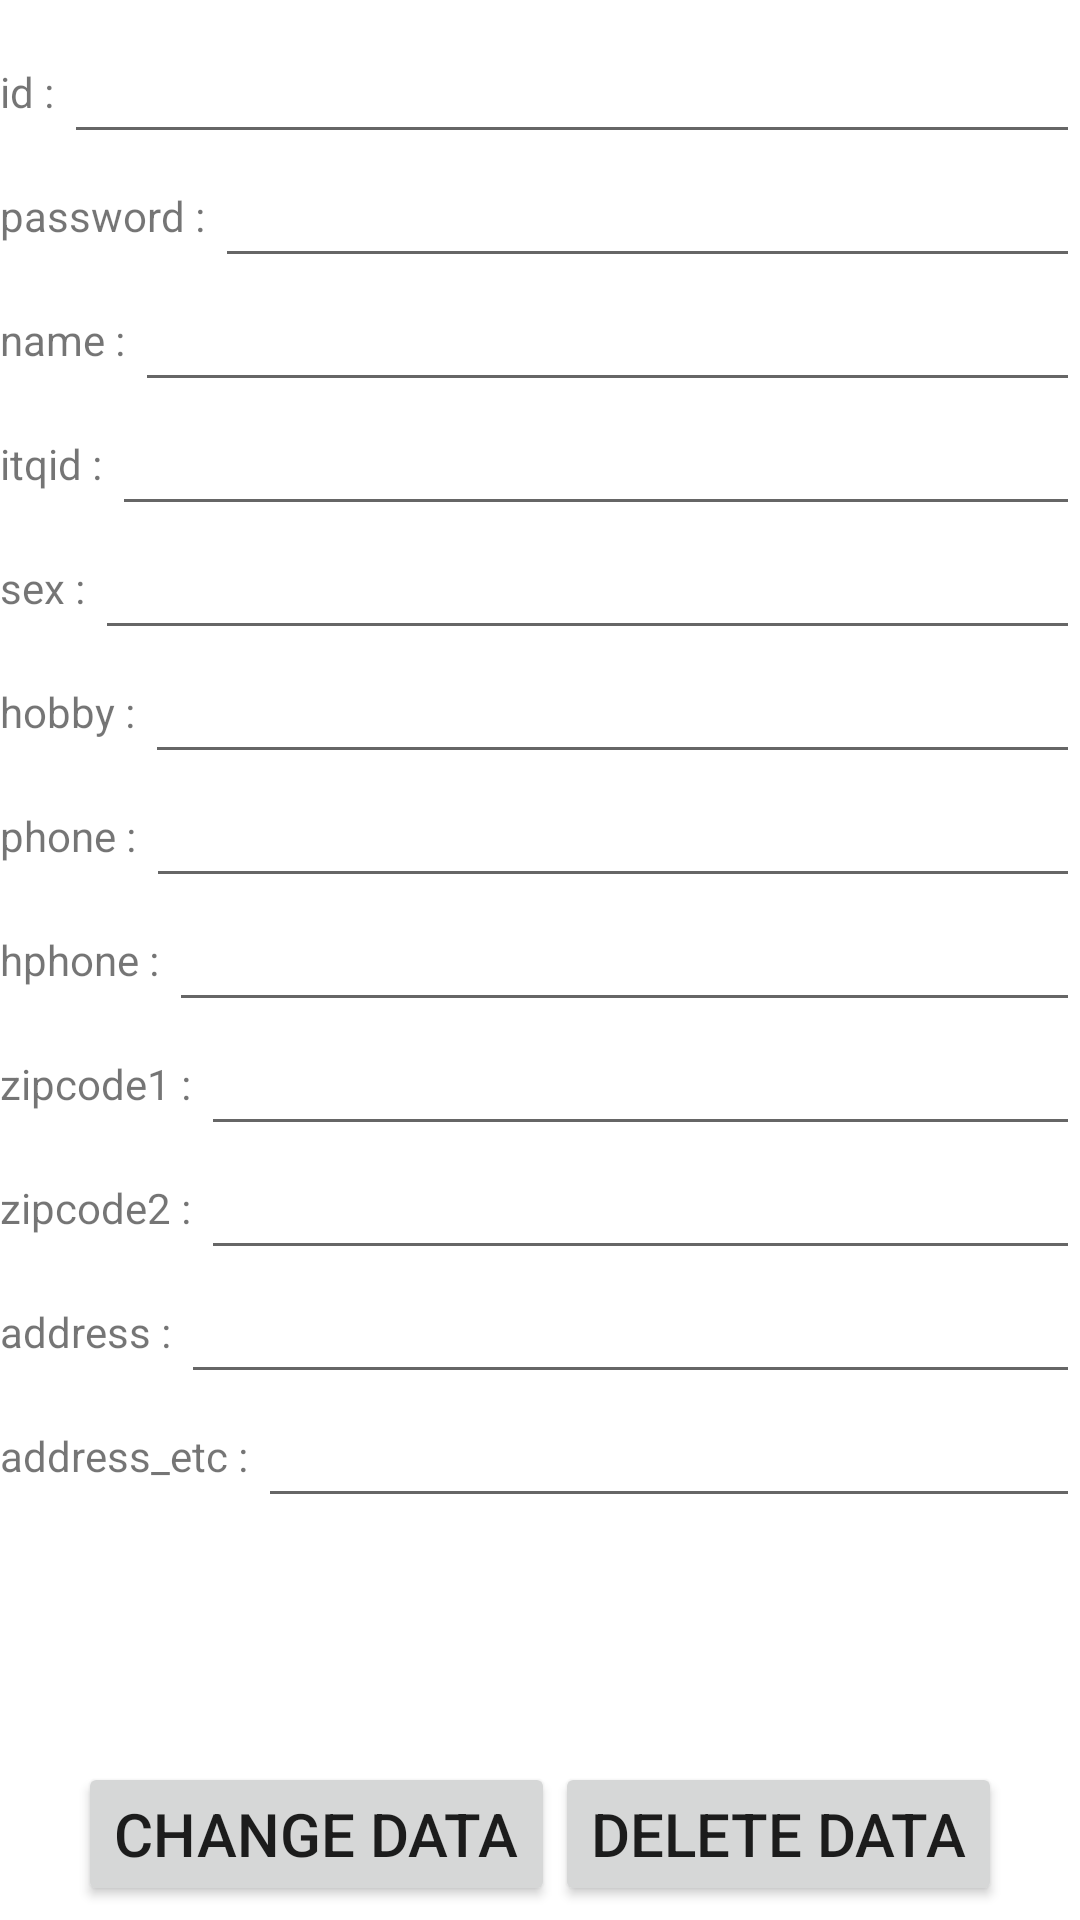

Write the Android layout XML for this screen, with the resource values it uses.
<!-- AndroidManifest.xml: application theme Theme.CrudMemberTest -->
<!-- res/layout/activity_memberview.xml -->
<?xml version="1.0" encoding="utf-8"?>
<androidx.constraintlayout.widget.ConstraintLayout
    xmlns:android="http://schemas.android.com/apk/res/android" android:layout_width="match_parent"
    android:layout_height="match_parent">

    <LinearLayout
        android:layout_width="match_parent"
        android:layout_height="match_parent"
        android:orientation="vertical">

        <LinearLayout
            android:layout_width="match_parent"
            android:layout_height="wrap_content"
            android:orientation="vertical"
            android:layout_weight="0.9"
            android:layout_marginTop="10dp"
            android:layout_gravity="center">

            <RelativeLayout
                android:layout_width="match_parent"
                android:layout_height="wrap_content">

                <TextView
                    android:id="@+id/user_id_desc"
                    android:layout_width="wrap_content"
                    android:layout_height="wrap_content"
                    android:layout_centerVertical="true"
                    android:text="id : "
                    android:textSize="14dp"/>

                <EditText
                    android:id="@+id/user_id"
                    android:layout_width="match_parent"
                    android:layout_height="wrap_content"
                    android:layout_centerVertical="true"
                    android:layout_toRightOf="@+id/user_id_desc"/>

            </RelativeLayout>

            <RelativeLayout
                android:layout_width="match_parent"
                android:layout_height="wrap_content">

                <TextView
                    android:id="@+id/user_password_desc"
                    android:layout_width="wrap_content"
                    android:layout_height="wrap_content"
                    android:layout_centerVertical="true"
                    android:text="password : "
                    android:textSize="14dp"/>

                <EditText
                    android:id="@+id/user_password"
                    android:layout_width="match_parent"
                    android:layout_height="wrap_content"
                    android:layout_centerVertical="true"
                    android:layout_toRightOf="@+id/user_password_desc"/>

            </RelativeLayout>

            <RelativeLayout
                android:layout_width="match_parent"
                android:layout_height="wrap_content">

                <TextView
                    android:id="@+id/user_name_desc"
                    android:layout_width="wrap_content"
                    android:layout_height="wrap_content"
                    android:layout_centerVertical="true"
                    android:text="name : "
                    android:textSize="14dp"/>

                <EditText
                    android:id="@+id/user_name"
                    android:layout_width="match_parent"
                    android:layout_height="wrap_content"
                    android:layout_centerVertical="true"
                    android:layout_toRightOf="@+id/user_name_desc"/>

            </RelativeLayout>

            <RelativeLayout
                android:layout_width="match_parent"
                android:layout_height="wrap_content">

                <TextView
                    android:id="@+id/user_itqid_desc"
                    android:layout_width="wrap_content"
                    android:layout_height="wrap_content"
                    android:layout_centerVertical="true"
                    android:text="itqid : "
                    android:textSize="14dp"/>

                <EditText
                    android:id="@+id/user_itqid"
                    android:layout_width="match_parent"
                    android:layout_height="wrap_content"
                    android:layout_centerVertical="true"
                    android:layout_toRightOf="@+id/user_itqid_desc"/>

            </RelativeLayout>

            <RelativeLayout
                android:layout_width="match_parent"
                android:layout_height="wrap_content">

                <TextView
                    android:id="@+id/user_sex_desc"
                    android:layout_width="wrap_content"
                    android:layout_height="wrap_content"
                    android:layout_centerVertical="true"
                    android:text="sex : "
                    android:textSize="14dp"/>

                <EditText
                    android:id="@+id/user_sex"
                    android:layout_width="match_parent"
                    android:layout_height="wrap_content"
                    android:layout_centerVertical="true"
                    android:layout_toRightOf="@+id/user_sex_desc"/>

            </RelativeLayout>

            <RelativeLayout
                android:layout_width="match_parent"
                android:layout_height="wrap_content">

                <TextView
                    android:id="@+id/user_hobby_desc"
                    android:layout_width="wrap_content"
                    android:layout_height="wrap_content"
                    android:layout_centerVertical="true"
                    android:text="hobby : "
                    android:textSize="14dp"/>

                <EditText
                    android:id="@+id/user_hobby"
                    android:layout_width="match_parent"
                    android:layout_height="wrap_content"
                    android:layout_centerVertical="true"
                    android:layout_toRightOf="@+id/user_hobby_desc"/>

            </RelativeLayout>

            <RelativeLayout
                android:layout_width="match_parent"
                android:layout_height="wrap_content">

                <TextView
                    android:id="@+id/user_phone_desc"
                    android:layout_width="wrap_content"
                    android:layout_height="wrap_content"
                    android:layout_centerVertical="true"
                    android:text="phone : "
                    android:textSize="14dp"/>

                <EditText
                    android:id="@+id/user_phone"
                    android:layout_width="match_parent"
                    android:layout_height="wrap_content"
                    android:layout_centerVertical="true"
                    android:layout_toRightOf="@+id/user_phone_desc"/>

            </RelativeLayout>

            <RelativeLayout
                android:layout_width="match_parent"
                android:layout_height="wrap_content">

                <TextView
                    android:id="@+id/user_hphone_desc"
                    android:layout_width="wrap_content"
                    android:layout_height="wrap_content"
                    android:layout_centerVertical="true"
                    android:text="hphone : "
                    android:textSize="14dp"/>

                <EditText
                    android:id="@+id/user_hphone"
                    android:layout_width="match_parent"
                    android:layout_height="wrap_content"
                    android:layout_centerVertical="true"
                    android:layout_toRightOf="@+id/user_hphone_desc"/>

            </RelativeLayout>

            <RelativeLayout
                android:layout_width="match_parent"
                android:layout_height="wrap_content">

                <TextView
                    android:id="@+id/user_zipcode1_desc"
                    android:layout_width="wrap_content"
                    android:layout_height="wrap_content"
                    android:layout_centerVertical="true"
                    android:text="zipcode1 : "
                    android:textSize="14dp"/>

                <EditText
                    android:id="@+id/user_zipcode1"
                    android:layout_width="match_parent"
                    android:layout_height="wrap_content"
                    android:layout_centerVertical="true"
                    android:layout_toRightOf="@+id/user_zipcode1_desc"/>

            </RelativeLayout>

            <RelativeLayout
                android:layout_width="match_parent"
                android:layout_height="wrap_content">

                <TextView
                    android:id="@+id/user_zipcode2_desc"
                    android:layout_width="wrap_content"
                    android:layout_height="wrap_content"
                    android:layout_centerVertical="true"
                    android:text="zipcode2 : "
                    android:textSize="14dp"/>

                <EditText
                    android:id="@+id/user_zipcode2"
                    android:layout_width="match_parent"
                    android:layout_height="wrap_content"
                    android:layout_centerVertical="true"
                    android:layout_toRightOf="@+id/user_zipcode2_desc"/>

            </RelativeLayout>

            <RelativeLayout
                android:layout_width="match_parent"
                android:layout_height="wrap_content">

                <TextView
                    android:id="@+id/user_address_desc"
                    android:layout_width="wrap_content"
                    android:layout_height="wrap_content"
                    android:layout_centerVertical="true"
                    android:text="address : "
                    android:textSize="14dp"/>

                <EditText
                    android:id="@+id/user_address"
                    android:layout_width="match_parent"
                    android:layout_height="wrap_content"
                    android:layout_centerVertical="true"
                    android:layout_toRightOf="@+id/user_address_desc"/>

            </RelativeLayout>

            <RelativeLayout
                android:layout_width="match_parent"
                android:layout_height="wrap_content">

                <TextView
                    android:id="@+id/user_address2_desc"
                    android:layout_width="wrap_content"
                    android:layout_height="wrap_content"
                    android:layout_centerVertical="true"
                    android:text="address_etc : "
                    android:textSize="14dp"/>

                <EditText
                    android:id="@+id/user_address2"
                    android:layout_width="match_parent"
                    android:layout_height="wrap_content"
                    android:layout_centerVertical="true"
                    android:layout_toRightOf="@+id/user_address2_desc"/>

            </RelativeLayout>

        </LinearLayout>

        <LinearLayout
            android:layout_width="wrap_content"
            android:layout_height="wrap_content"
            android:orientation="horizontal"
            android:layout_weight="0.1"
            android:layout_gravity="center"
            android:gravity="center">

            <Button
                android:id="@+id/button_change"
                android:layout_width="wrap_content"
                android:layout_height="wrap_content"
                android:text="Change Data"
                android:textSize="20dp"/>

            <Button
                android:id="@+id/button_delete"
                android:layout_width="wrap_content"
                android:layout_height="wrap_content"
                android:text="Delete Data"
                android:textSize="20dp"/>

        </LinearLayout>

    </LinearLayout>

</androidx.constraintlayout.widget.ConstraintLayout>
<!-- resources referenced by this layout -->
<resources>
  <style name="Theme.CrudMemberTest" parent="Theme.MaterialComponents.DayNight.DarkActionBar">
          
          <item name="colorPrimary">@color/purple_500</item>
          <item name="colorPrimaryVariant">@color/purple_700</item>
          <item name="colorOnPrimary">@color/white</item>
          
          <item name="colorSecondary">@color/teal_200</item>
          <item name="colorSecondaryVariant">@color/teal_700</item>
          <item name="colorOnSecondary">@color/black</item>
          
          <item name="android:statusBarColor" tools:targetApi="l">?attr/colorPrimaryVariant</item>
          
      </style>
  <!-- not gathered from this repository: default colours our renderer supplied (Android Studio template values) -->
  <color name="purple_500">#FF6200EE</color>
  <color name="purple_700">#FF3700B3</color>
  <color name="teal_200">#FF03DAC5</color>
  <color name="teal_700">#FF018786</color>
  <color name="black">#FF000000</color>
  <color name="white">#FFFFFFFF</color>
</resources>
